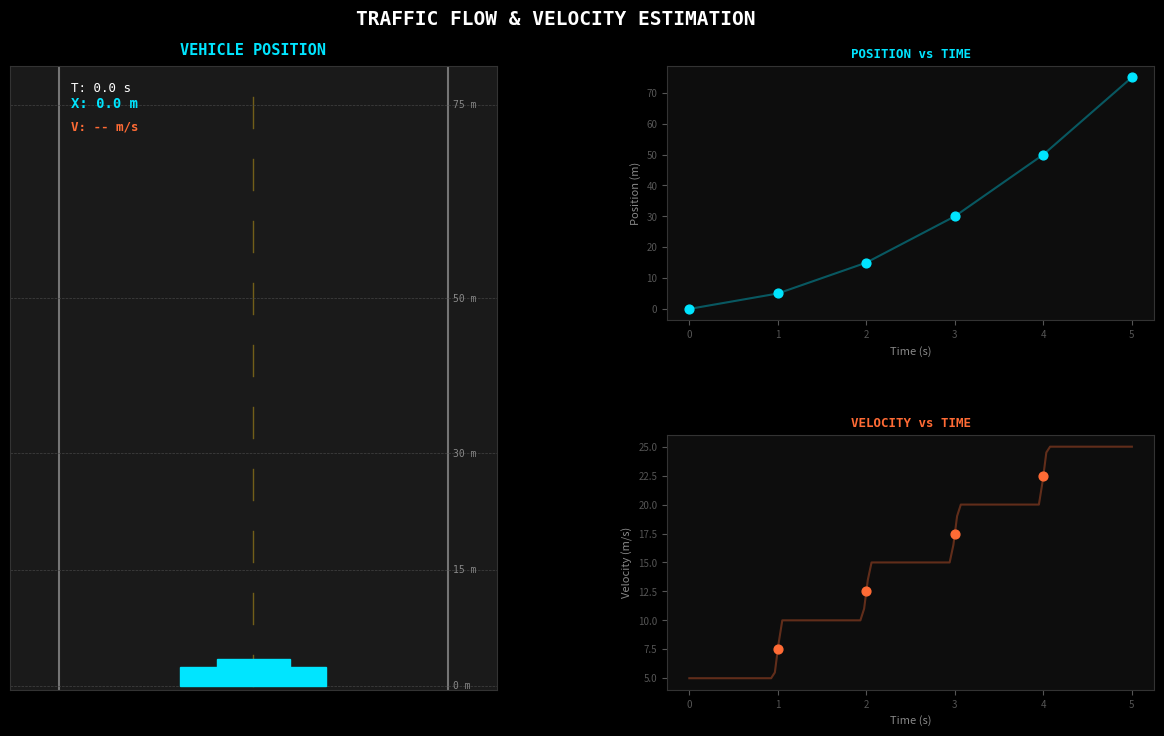

Write the Python code that produced this figure.
import numpy as np
import matplotlib.pyplot as plt
import matplotlib.gridspec as gridspec
from matplotlib.animation import FuncAnimation
from matplotlib.patches import FancyArrowPatch

time     = np.array([0, 1, 2, 3, 4, 5])
position = np.array([0, 5, 15, 30, 50, 75])

print("=" * 55)
print("  VELOCITY TABLE  (Central Difference, h = 1 s)")
print("=" * 55)
print(f"  {'Time (s)':<10} {'Position (m)':<16} {'Velocity (m/s)'}")
print("-" * 55)

h = 1
velocities = {}
for i in range(len(time)):
    if i == 0 or i == len(time) - 1:
        print(f"  {time[i]:<10} {position[i]:<16} N/A (boundary)")
    else:
        v = (position[i + 1] - position[i - 1]) / (2 * h)
        velocities[time[i]] = v
        print(f"  {time[i]:<10} {position[i]:<16} {v:.2f}")
print("=" * 55)

v_array = np.array([velocities[t] for t in sorted(velocities)])
t_inner = np.array([1, 2, 3, 4])

print("\n  ACCELERATION TABLE  (Central Difference on velocity)")
print("=" * 55)
print(f"  {'Time (s)':<10} {'Velocity (m/s)':<18} {'Acceleration (m/s²)'}")
print("-" * 55)
for i in range(len(t_inner)):
    if i == 0 or i == len(t_inner) - 1:
        print(f"  {t_inner[i]:<10} {v_array[i]:<18.2f} N/A (boundary)")
    else:
        a = (v_array[i + 1] - v_array[i - 1]) / (2 * h)
        print(f"  {t_inner[i]:<10} {v_array[i]:<18.2f} {a:.2f}")
print("=" * 55)

trap_dist = np.trapezoid(position, time)
actual_displacement = position[-1] - position[0]

print(f"\n  Trapezoidal integral (area under x-t curve) : {trap_dist:.2f} m·s")
print(f"  Actual displacement (x[5] - x[0])           : {actual_displacement:.2f} m")
print("=" * 55 + "\n")

frames = 120
t_smooth = np.linspace(time.min(), time.max(), frames)
x_smooth = np.interp(t_smooth, time, position)
v_smooth = np.gradient(x_smooth, t_smooth)
a_smooth = np.gradient(v_smooth, t_smooth)

plt.style.use('dark_background')
BG      = '#0D0D0D'
ROAD    = '#1A1A1A'
LANE    = '#F5C518'
CAR     = '#00E5FF'
VEL_CLR = '#FF6B35'
ACC_CLR = '#7BFF72'
TXT     = '#FFFFFF'

fig = plt.figure(figsize=(13, 8), facecolor=BG)
fig.canvas.manager.set_window_title('Infographic: Traffic Flow Analysis')
gs = gridspec.GridSpec(2, 2, figure=fig, hspace=0.45, wspace=0.35,
                        left=0.08, right=0.96, top=0.88, bottom=0.10)

ax_road = fig.add_subplot(gs[:, 0])
ax_xvt  = fig.add_subplot(gs[0, 1])
ax_vt   = fig.add_subplot(gs[1, 1])

for ax in [ax_road, ax_xvt, ax_vt]:
    ax.set_facecolor(BG)
    for spine in ax.spines.values():
        spine.set_edgecolor('#333333')

ax_road.set_xlim(-1, 1)
ax_road.set_ylim(-0.5, 80)
ax_road.set_xticks([])
ax_road.set_yticks([])
ax_road.set_facecolor(ROAD)
ax_road.set_title("VEHICLE POSITION", color=CAR, fontsize=11,
                  fontweight='bold', fontfamily='monospace', pad=8)

ax_road.axvline(-0.8, color='#FFFFFF', lw=1.5, alpha=0.4)
ax_road.axvline( 0.8, color='#FFFFFF', lw=1.5, alpha=0.4)

for y in range(0, 80, 8):
    ax_road.plot([0, 0], [y, y + 4], color=LANE, lw=1, alpha=0.4)

for mark in [0, 15, 30, 50, 75]:
    ax_road.axhline(mark, color='#444444', lw=0.5, ls='--')
    ax_road.text(0.82, mark, f"{mark} m", color='#888888',
                 fontsize=7, va='center', fontfamily='monospace')

car_body = plt.Polygon([[-0.3, 0], [0.3, 0], [0.3, 2.5], [-0.3, 2.5]],
                        closed=True, color=CAR, zorder=5)
car_roof = plt.Polygon([[-0.15, 2.5], [0.15, 2.5], [0.15, 3.5], [-0.15, 3.5]],
                        closed=True, color=CAR, zorder=5)
ax_road.add_patch(car_body)
ax_road.add_patch(car_roof)

hud_t  = ax_road.text(-0.75, 78, "T: 0.0 s",   color=TXT,     fontsize=9,  fontfamily='monospace', va='top')
hud_x  = ax_road.text(-0.75, 76, "X: 0.0 m",   color=CAR,     fontsize=10, fontfamily='monospace', va='top', fontweight='bold')
hud_v  = ax_road.text(-0.75, 73, "V: -- m/s",  color=VEL_CLR, fontsize=9,  fontfamily='monospace', va='top', fontweight='bold')

ax_xvt.plot(t_smooth, x_smooth, color=CAR, lw=1.5, alpha=0.35)
ax_xvt.scatter(time, position, color=CAR, s=40, zorder=5)
dot_x, = ax_xvt.plot([], [], 'o', color=TXT, ms=6, zorder=6)
ax_xvt.set_xlabel("Time (s)", color='#888888', fontsize=8)
ax_xvt.set_ylabel("Position (m)", color='#888888', fontsize=8)
ax_xvt.set_title("POSITION vs TIME", color=CAR, fontsize=9,
                  fontweight='bold', fontfamily='monospace')
ax_xvt.tick_params(colors='#555555', labelsize=7)

ax_vt.plot(t_smooth, v_smooth, color=VEL_CLR, lw=1.5, alpha=0.35)
ax_vt.scatter(t_inner, v_array, color=VEL_CLR, s=40, zorder=5)
dot_v, = ax_vt.plot([], [], 'o', color=TXT, ms=6, zorder=6)
ax_vt.set_xlabel("Time (s)", color='#888888', fontsize=8)
ax_vt.set_ylabel("Velocity (m/s)", color='#888888', fontsize=8)
ax_vt.set_title("VELOCITY vs TIME", color=VEL_CLR, fontsize=9,
                  fontweight='bold', fontfamily='monospace')
ax_vt.tick_params(colors='#555555', labelsize=7)

fig.suptitle("TRAFFIC FLOW & VELOCITY ESTIMATION",
             color=TXT, fontsize=14, fontweight='bold', fontfamily='monospace', y=0.95)

def update(frame):
    cx = x_smooth[frame]
    ct = t_smooth[frame]
    cv = v_smooth[frame]

    car_body.set_xy([[-0.3, cx], [0.3, cx], [0.3, cx + 2.5], [-0.3, cx + 2.5]])
    car_roof.set_xy([[-0.15, cx + 2.5], [0.15, cx + 2.5],
                     [0.15, cx + 3.5], [-0.15, cx + 3.5]])

    hud_t.set_text(f"T: {ct:.1f} s")
    hud_x.set_text(f"X: {cx:.1f} m")
    hud_v.set_text(f"V: {cv:.1f} m/s")

    dot_x.set_data([ct], [cx])
    dot_v.set_data([ct], [cv])

    return car_body, car_roof, hud_t, hud_x, hud_v, dot_x, dot_v

ani = FuncAnimation(fig, update, frames=frames, interval=40, repeat=False)
plt.show()
